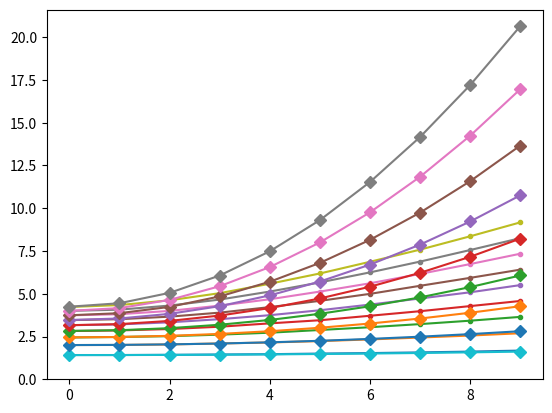

Here is the Python script that generated this plot:

import numpy as np
import matplotlib.pyplot as plt
from scipy.optimize import curve_fit

def mse(x):
    return np.sqrt(np.mean(x ** 2))

#####################################################

x1 = np.random.normal(loc=0., scale=1., size=100000)
x2 = np.random.normal(loc=0., scale=1., size=100000)
print (mse(x1 - x2))

#####################################################

N = 10
R = 10
mses = np.zeros(shape=(N, R))
colors = ['white', 'blue', 'red', 'black', 'green']

#####################################################

for i in range(N):
    for j in range(R):
        mu1 = -0.10 * i
        mu2 = 0.
        x1 = 0
        x2 = 0
        for _ in range(j):
            x1 += np.random.normal(loc=mu1, scale=1., size=100000)
            x2 += np.random.normal(loc=mu2, scale=1., size=100000)
        y = x1 - x2
        mses[i][j] = mse(y)

x = np.arange(N)
for j in range(1, R):
    plt.plot(x, mses[:, j], marker='.')

#####################################################

p = np.polyfit( np.arange(N), mses[:, 1], deg=2 )
print (p)
p = np.polyfit( np.arange(N), mses[:, 2], deg=2 )
print (p)
p = np.polyfit( np.arange(N), mses[:, 3], deg=2 )
print (p)

p = np.polyfit( np.arange(N), mses[:, 4], deg=2 )
print (p)
p = np.polyfit( np.arange(N), mses[:, 5], deg=2 )
print (p)
p = np.polyfit( np.arange(N), mses[:, 6], deg=2 )
print (p)

#####################################################

for i in range(N):
    for j in range(R):        
        # mses[i][j] = np.sqrt(2 * j) + (0.1 * i * j) ** 2 
        mses[i][j] = np.sqrt(2 * j) + (0.1 / 2 * i * j) ** 2 

x = np.arange(N)
for j in range(1, R):
    plt.plot(x, mses[:, j], marker='D')

#####################################################

plt.ylim(bottom=0)
plt.show()




